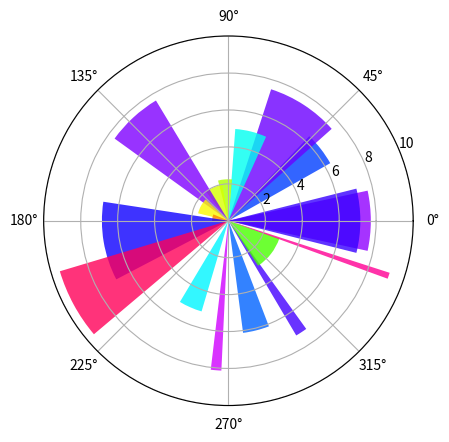

The matplotlib source for this figure:
# ch13_12.py
import numpy as np
import matplotlib.pyplot as plt

np.random.seed(10)
N = 20                                      # 長條個數
theta = np.linspace(0.0, 2 * np.pi, N)      # 角度個數  
radius = 10 * np.random.rand(N)             # 半徑個數
width = np.pi / 4 * np.random.rand(N)       # 寬度個數
colors = plt.cm.hsv(radius / 10)            # 色彩個數
ax = plt.subplot(projection='polar')        # 建立子圖
# 繪製極座標長條圖
ax.bar(theta,radius,width,bottom=0.0,alpha=0.8,color=colors)
plt.show()

